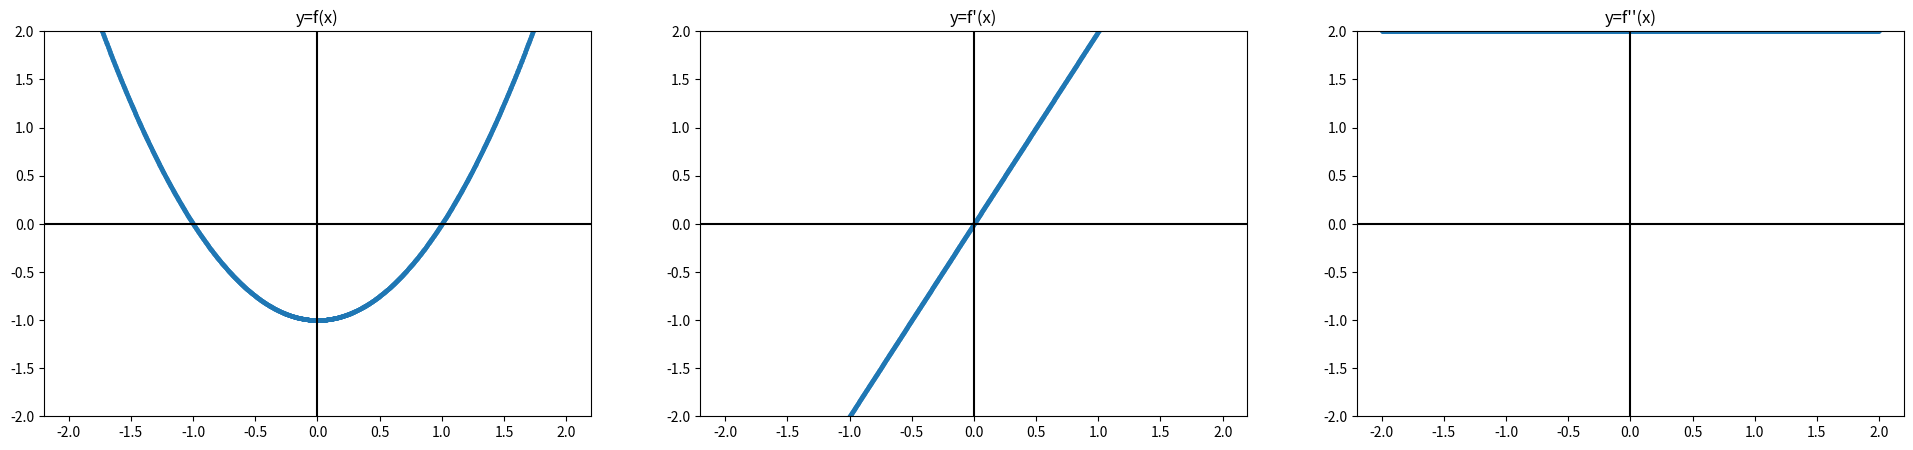
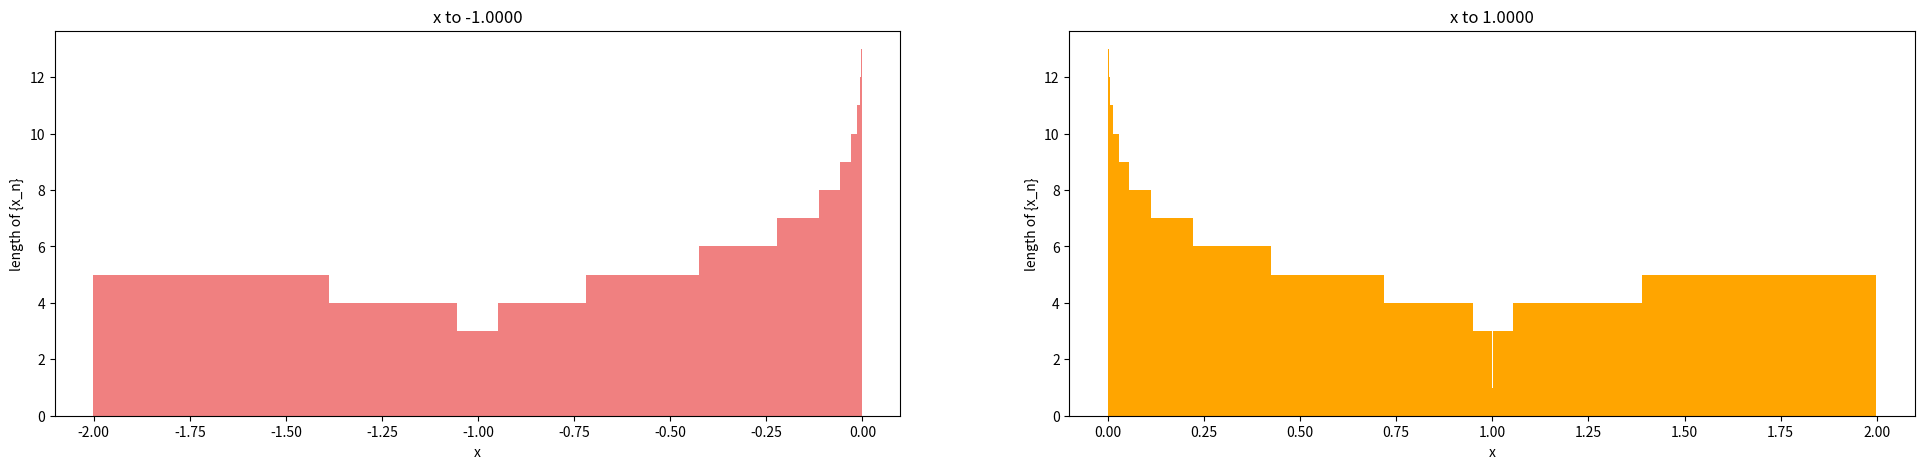

These charts were generated, in order, by the following Python code:
import math

import numpy as np
from matplotlib import pyplot


def numerical_gradient(f, x):
    h = 1e-4
    return (f(x + h) - f(x - h)) / 2 / h


def second_numerical_gradient(f, x):
    h = 1e-4
    return (f(x + h) + f(x - h) - 2 * f(x)) / (h * h)


def main():
    h = 1e-3
    discrete = False
    div = False

    def f(x):
        try:
            y = x*x - 1
        except TypeError:
            pass
        return y

    arange = (-2, 2)

    show_graph_div(f, arange[0], arange[1], arange)
    # draw_iterated(f, arange[0], arange[1], arange, 3)
    # return

    # compare_method(f, 1.1, repeat=7)

    # 0.002
    if discrete:
        stepsize = 0.25
        width = 0.2
    else:
        stepsize = 0.002
        width = stepsize
    arange = np.arange(arange[0], arange[1], stepsize)

    results = []
    for i in arange:
        results.append(newton_method(f, float(i), div=div))

    solutions = []
    fails = []
    for i, result in enumerate(results):
        if result[1]:
            print(f'Failed to get solution where x={arange[i]}')
            fails.append((arange[i], result[0], result[2]))
            continue
        fl = False
        for group in solutions:
            if abs(group[0][2] - result[2]) < h:
                group.append((arange[i], result[0], result[2]))
                fl = True
                break
        if not fl:
            group = [(arange[i], result[0], result[2])]
            solutions.append(group)
    # print(solutions)
    # print(fails)
    draw_result(solutions, width=width, fixedticks=discrete, oneplot=False)
    # draw_result(solutions, width=width, xlim=(arange[0], arange[-1]))


def compare_method(f, x0, ylim=None, repeat=100, scatter=False):
    x_range = np.arange(0, repeat + 1, 1)
    newton = newton_method(f, x0, div=True, h=-1, returnxn=True, repeat=repeat)
    gdr1 = gradient_descent(f, x0, rate=0.1, repeat=repeat)
    gdr2 = gradient_descent(f, x0, rate=0.05, repeat=repeat)
    gdr10 = gradient_descent(f, x0, rate=0.01, repeat=repeat)

    pyplot.figure(figsize=(24, 6))
    if ylim:
        pyplot.ylim(ylim)

    if scatter:
        s1 = pyplot.scatter(x_range, newton, s=20)
        s2 = pyplot.scatter(x_range, gdr1, s=20)
        s3 = pyplot.scatter(x_range, gdr2, s=20)
        s4 = pyplot.scatter(x_range, gdr10, s=20)
    else:
        s1 = pyplot.plot(x_range, newton)
        s2 = pyplot.plot(x_range, gdr1)
        s3 = pyplot.plot(x_range, gdr2)
        s4 = pyplot.plot(x_range, gdr10)

    pyplot.legend(labels=('Newton Method', 'Gradient Descent (r=0.1)', 'Gradient Descent (r=0.05)',
                          'Gradient Descent (r=0.01)'))
    pyplot.show()


def draw_iterated(f, xmin, xmax, ylim=(-10, 10), n=2):
    def iterated(t):
        return t - f(t) / numerical_gradient(f, t)

    pyplot.figure(figsize=(24, 6))
    pyplot.subplot(1, 3, 1)
    pyplot.title('Iterated n=1')

    pyplot.ylim(ylim)
    pyplot.axvline(x=0, color='black')
    pyplot.axhline(y=0, color='black')

    x = np.arange(xmin, xmax, 0.0001)

    y = iterated(x)
    pyplot.plot(x, x, color='black', alpha=0.5)
    pyplot.scatter(x, y, s=3)

    pyplot.subplot(1, 3, 2)
    pyplot.title('derivative of Iterated n=1')

    pyplot.ylim(ylim)
    pyplot.axvline(x=0, color='black')
    pyplot.axhline(y=0, color='black')
    pyplot.axhline(y=1, color='black', alpha=0.5)

    pyplot.scatter(x, numerical_gradient(iterated, x), s=3)

    pyplot.subplot(1, 3, 3)
    pyplot.title(f'Iterated n={n}')

    pyplot.ylim(ylim)
    pyplot.axvline(x=0, color='black')
    pyplot.axhline(y=0, color='black')

    for _ in range(n - 2):
        y = iterated(y)
    pyplot.scatter(x, y, s=3)
    # pyplot.show()


def draw_result(solutions, fixedticks=False, width=0.8, xlim=None, oneplot=False):
    solutions.sort(key=lambda x: x[0][2])
    pyplot.figure(figsize=(24, 5))
    color = ['lightcoral', 'orange', 'gold', 'palegreen', 'turquoise', 'deepskyblue', 'royalblue', 'darkorchid',
             'silver', 'firebrick', 'tan', 'khaki', 'springgreen', 'cyan', 'steelblue', 'indigo', 'violet', 'pink']
    data = []
    legend = []
    for i, solution in enumerate(solutions):
        if not oneplot:
            pyplot.subplot(1, len(solutions), i + 1)
            pyplot.title('x to %0.4f' % solution[0][2])
        x = [x[0] for x in solution]
        xrange = ['%0.2f' % e for e in x]
        y = [x[1] for x in solution]
        b = pyplot.bar(x, y, color=color[i % len(color)], width=width)

        if oneplot:
            data.append(b)
            legend.append('%0.4f' % solution[0][2])
        pyplot.xlabel('x')
        pyplot.ylabel('length of {x_n}')

        if xlim:
            pyplot.xlim(xlim)
        if fixedticks:
            pyplot.xticks(x, xrange)
            pass
    if oneplot:
        pyplot.legend(handles=data, labels=legend)
    pyplot.show()


def gradient_descent(f, x, rate=0.1, repeat=100):
    x_n = [x]
    x_next = 0
    flag = False
    for i in range(repeat):
        x_next = x - numerical_gradient(f, x) * rate
        x_n.append(x_next)
        x = x_next
    return x_n


def newton_method(f, x, div=False, h=1e-6, returnxn=False, repeat=1000):
    x_n = [x]
    x_next = 0
    flag = False
    while True:
        try:
            if div:
                x_next = x - numerical_gradient(f, x) / second_numerical_gradient(f, x)
            else:
                x_next = x - f(x) / numerical_gradient(f, x)
                if abs(x_next) > 1e8:
                    print(numerical_gradient(f, x))
                    raise ZeroDivisionError
            if isinstance(x_next, complex):
                raise ValueError('x is complex')
        except ZeroDivisionError:
            print(f'f\'(x) == 0 where x == {x}')
            flag = True
            break
        except ValueError:
            print(f'math domain error where x == {x}')
            flag = True
            break
        except OverflowError:
            print(f'x diverges where x == {x} (overflow)')
            flag = True
            break
        if abs(x - x_next) < h:
            break
        if len(x_n) > repeat:
            print(f'x vibrates where x_n == {x_n[-1]}, {x_n[-2]}, {x_n[-3]}, ...')
            flag = True
            break
        x_n.append(x_next)
        x = x_next
    if not returnxn:
        return len(x_n), flag, x_n[-1]
    else:
        return x_n


def show_graph(f, xmin, xmax):
    pyplot.figure(figsize=(24, 5))
    pyplot.subplot(1, 1, 1)
    pyplot.title('y=f(x)')

    pyplot.axvline(x=0, color='black')
    pyplot.axhline(y=0, color='black')

    x = np.arange(xmin, xmax, 0.1)
    y = f(x)
    pyplot.plot(x, y)

    pyplot.show()


def show_graph_div(f, xmin, xmax, ylim=None):
    pyplot.figure(figsize=(24, 5))
    pyplot.subplot(1, 3, 1)
    pyplot.title('y=f(x)')

    pyplot.axvline(x=0, color='black')
    pyplot.axhline(y=0, color='black')
    if ylim:
        pyplot.ylim(ylim)

    x = np.arange(xmin, xmax, 0.001)
    y = f(x)

    pyplot.scatter(x, y, s=3)

    pyplot.subplot(1, 3, 2)
    pyplot.title('y=f\'(x)')

    pyplot.axvline(x=0, color='black')
    pyplot.axhline(y=0, color='black')
    if ylim:
        pyplot.ylim(ylim)

    y = numerical_gradient(f, x)
    pyplot.scatter(x, y, s=3)

    pyplot.subplot(1, 3, 3)
    pyplot.title('y=f\'\'(x)')

    pyplot.axvline(x=0, color='black')
    pyplot.axhline(y=0, color='black')
    if ylim:
        pyplot.ylim(ylim)

    y = second_numerical_gradient(f, x)
    pyplot.scatter(x, y, s=3)
    # pyplot.show()


def show_mechanism():
    def f(x):
        y = x ** 3 - 3
        return y

    pyplot.subplot(1, 2, 1)
    pyplot.axvline(x=0, color='black')
    pyplot.axhline(y=0, color='black')
    pyplot.ylim(-25, 100)
    x = np.linspace(-0.5, 5, 100)
    y = f(x)
    pyplot.plot(x, y)

    x_n = 4
    pyplot.plot(x_n, f(x_n), color='black', marker='o')
    y = numerical_gradient(f, x_n) * (x - x_n) + f(x_n)
    pyplot.plot(x, y, color='red')

    x_next = x_n - f(x_n) / numerical_gradient(f, x_n)

    pyplot.plot(x_next, 0, color='black', marker='o')

    pyplot.subplot(1, 2, 2)
    pyplot.axvline(x=0, color='black')
    pyplot.axhline(y=0, color='black')
    pyplot.ylim(-25, 100)
    y = f(x)
    pyplot.plot(x, y)

    x_n = x_next
    pyplot.plot(x_n, 0, color='black', marker='o')
    pyplot.plot(x_n, f(x_n), color='black', marker='o')
    y = numerical_gradient(f, x_n) * (x - x_n) + f(x_n)
    pyplot.plot(x, y, color='red')

    x_next = x_n - f(x_n) / numerical_gradient(f, x_n)

    pyplot.plot(x_next, 0, color='black', marker='o')

    pyplot.show()


if __name__ == '__main__':
    main()
